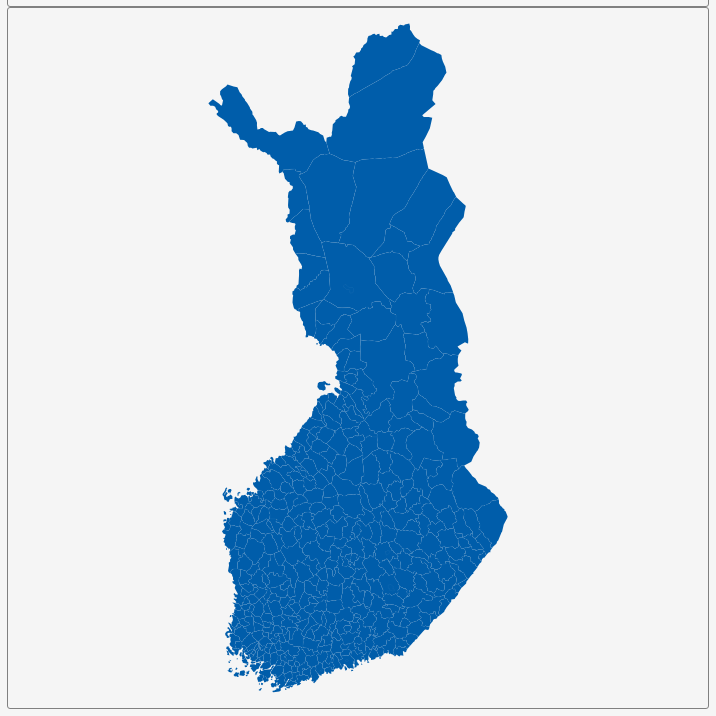
D3 v3 page, settled after 360 driven frames (6 s of simulated time); the page loaded 1 data file(s).


        var dim = 700;
        const center = {
            "lng": 26.0704,
            "lat": 65.4517
        };
        var scale = 1730;

        var title = document.getElementById('title');
        title.style.width = dim;
        title.style.marginLeft = "calc(50% - " + (dim / 2) + "px)";
        var map = document.getElementById('map')
        map.style.width = dim;
        map.style.marginLeft = "calc(50% - " + (dim / 2) + "px)";

        var tooltip = d3
            .select("#map")
            .append("div")
            .attr("class", "tooltip")
            .attr("opacity", 0);
        var width = dim,
            height = dim;

        var svg = d3.select("#map")
            .append("svg")
            .attr("width", width)
            .attr("height", height);

        scale = scale * .9;// to give 5% padding on each side
        var projection = d3.geo.mercator()
            .center([center.lng, center.lat])
            .scale(scale)
            .translate([width / 2, height / 2]);
        var geoPath = d3.geo.path()
            .projection(projection);

        var g = svg.append("g");
        d3.json("geosource.json", function (json) {
            g.selectAll("path")
                .data(json.features)
                .enter()
                .append("path")
                .attr("d", geoPath)
                .attr("class", "polygon")
                .on("mouseover", mouseover)
                .on("mouseout", mouseout)
                .on("mousemove", mousemove);

            svg.call(d3.behavior.zoom().on("zoom", () => {
                g.attr("transform", "translate(" + d3.event.translate.join(",") + ")scale(" + d3.event.scale + ")");
            }));
        });
        function mouseover(d) {
            d3.select(this).attr("class", "hover");
            tooltip.style("opacity", 0.9);
            tooltip.html((d.properties.NAME_4 && "<b>" + d.properties.NAME_4 + "</b><br>" || '') +
                (d.properties.ENGTYPE_4 && d.properties.ENGTYPE_4 + "<br>" || '') +
                (d.properties.NAME_3 && d.properties.NAME_3 + "<br>" || '') +
                (d.properties.NAME_2 && d.properties.NAME_2 + "<br>" || '') +
                (d.properties.NAME_1 && d.properties.NAME_1));
        }
        function mouseout(d) {
            d3.select(this).attr("class", "polygon");
            tooltip.style("opacity", 0);
        }
        function mousemove(d) {
            tooltip.style({
                left: function () {
                    if (d3.event.pageX > 800) {
                        return d3.event.pageX - 180 + "px";
                    } else {
                        return d3.event.pageX + 23 + "px";
                    }
                },
                top: d3.event.pageY - 20 + "px",
            });
        }
    

### data: geosource.json
{
 "type": "FeatureCollection",
 "features": [
  {
   "type": "Feature",
   "geometry": {
    "type": "Polygon",
    "coordinates": "[... 1 items]"
   },
   "properties": {
    "GID_0": "FIN",
    "NAME_0": "Finland",
    "GID_1": "FIN.1_1",
    "NAME_1": "Eastern Finland",
    "GID_2": "FIN.1.1_1",
    "NAME_2": "North Karelia",
    "GID_3": "FIN.1.1.1_1",
    "NAME_3": "Ilomantsi",
    "GID_4": "FIN.1.1.1.1_1",
    "NAME_4": "Ilomantsi",
    "VARNAME_4": "Ilomants",
    "TYPE_4": "Kunta|Kommun",
    "ENGTYPE_4": "Municipality",
    "CC_4": ""
   }
  },
  {
   "type": "Feature",
   "geometry": {
    "type": "Polygon",
    "coordinates": "[... 1 items]"
   },
   "properties": {
    "GID_0": "FIN",
    "NAME_0": "Finland",
    "GID_1": "FIN.1_1",
    "NAME_1": "Eastern Finland",
    "GID_2": "FIN.1.1_1",
    "NAME_2": "North Karelia",
    "GID_3": "FIN.1.1.1_1",
    "NAME_3": "Ilomantsi",
    "GID_4": "FIN.1.1.1.2_1",
    "NAME_4": "Tuupovaara",
    "VARNAME_4": "",
    "TYPE_4": "Kunta|Kommun",
    "ENGTYPE_4": "Municipality",
    "CC_4": ""
   }
  },
  {
   "type": "Feature",
   "geometry": {
    "type": "Polygon",
    "coordinates": "[... 1 items]"
   },
   "properties": {
    "GID_0": "FIN",
    "NAME_0": "Finland",
    "GID_1": "FIN.1_1",
    "NAME_1": "Eastern Finland",
    "GID_2": "FIN.1.1_1",
    "NAME_2": "North Karelia",
    "GID_3": "FIN.1.1.2_1",
    "NAME_3": "Joensuu",
    "GID_4": "FIN.1.1.2.1_1",
    "NAME_4": "Eno",
    "VARNAME_4": "",
    "TYPE_4": "Kunta|Kommun",
    "ENGTYPE_4": "Municipality",
    "CC_4": ""
   }
  },
  {
   "type": "Feature",
   "geometry": {
    "type": "Polygon",
    "coordinates": "[... 1 items]"
   },
   "properties": {
    "GID_0": "FIN",
    "NAME_0": "Finland",
    "GID_1": "FIN.1_1",
    "NAME_1": "Eastern Finland",
    "GID_2": "FIN.1.1_1",
    "NAME_2": "North Karelia",
    "GID_3": "FIN.1.1.2_1",
    "NAME_3": "Joensuu",
    "GID_4": "FIN.1.1.2.2_1",
    "NAME_4": "Joensuu",
    "VARNAME_4": "",
    "TYPE_4": "Kunta|Kommun",
    "ENGTYPE_4": "Municipality",
    "CC_4": ""
   }
  },
  {
   "type": "Feature",
   "geometry": {
    "type": "Polygon",
    "coordinates": "[... 1 items]"
   },
   "properties": {
    "GID_0": "FIN",
    "NAME_0": "Finland",
    "GID_1": "FIN.1_1",
    "NAME_1": "Eastern Finland",
    "GID_2": "FIN.1.1_1",
    "NAME_2": "North Karelia",
    "GID_3": "FIN.1.1.2_1",
    "NAME_3": "Joensuu",
    "GID_4": "FIN.1.1.2.3_1",
    "NAME_4": "Kiihtelysvaara",
    "VARNAME_4": "",
    "TYPE_4": "Kunta|Kommun",
    "ENGTYPE_4": "Municipality",
    "CC_4": ""
   }
  },
  {
   "type": "Feature",
   "geometry": {
    "type": "Polygon",
    "coordinates": "[... 1 items]"
   },
   "properties": {
    "GID_0": "FIN",
    "NAME_0": "Finland",
    "GID_1": "FIN.1_1",
    "NAME_1": "Eastern Finland",
    "GID_2": "FIN.1.1_1",
    "NAME_2": "North Karelia",
    "GID_3": "FIN.1.1.2_1",
    "NAME_3": "Joensuu",
    "GID_4": "FIN.1.1.2.4_1",
    "NAME_4": "Kontiolahti",
    "VARNAME_4": "",
    "TYPE_4": "Kunta|Kommun",
    "ENGTYPE_4": "Municipality",
    "CC_4": ""
   }
  },
  {
   "type": "Feature",
   "geometry": {
    "type": "Polygon",
    "coordinates": "[... 1 items]"
   },
   "properties": {
    "GID_0": "FIN",
    "NAME_0": "Finland",
    "GID_1": "FIN.1_1",
    "NAME_1": "Eastern Finland",
    "GID_2": "FIN.1.1_1",
    "NAME_2": "North Karelia",
    "GID_3": "FIN.1.1.2_1",
    "NAME_3": "Joensuu",
    "GID_4": "FIN.1.1.2.5_1",
    "NAME_4": "Liperi",
    "VARNAME_4": "",
    "TYPE_4": "Kunta|Kommun",
    "ENGTYPE_4": "Municipality",
    "CC_4": ""
   }
  },
  {
   "type": "Feature",
   "geometry": {
    "type": "Polygon",
    "coordinates": "[... 1 items]"
   },
   "properties": {
    "GID_0": "FIN",
    "NAME_0": "Finland",
    "GID_1": "FIN.1_1",
    "NAME_1": "Eastern Finland",
    "GID_2": "FIN.1.1_1",
    "NAME_2": "North Karelia",
    "GID_3": "FIN.1.1.2_1",
    "NAME_3": "Joensuu",
    "GID_4": "FIN.1.1.2.6_1",
    "NAME_4": "Outokumpu",
    "VARNAME_4": "",
    "TYPE_4": "Kunta|Kommun",
    "ENGTYPE_4": "Municipality",
    "CC_4": ""
   }
  },
  "... 429 more items"
 ]
}